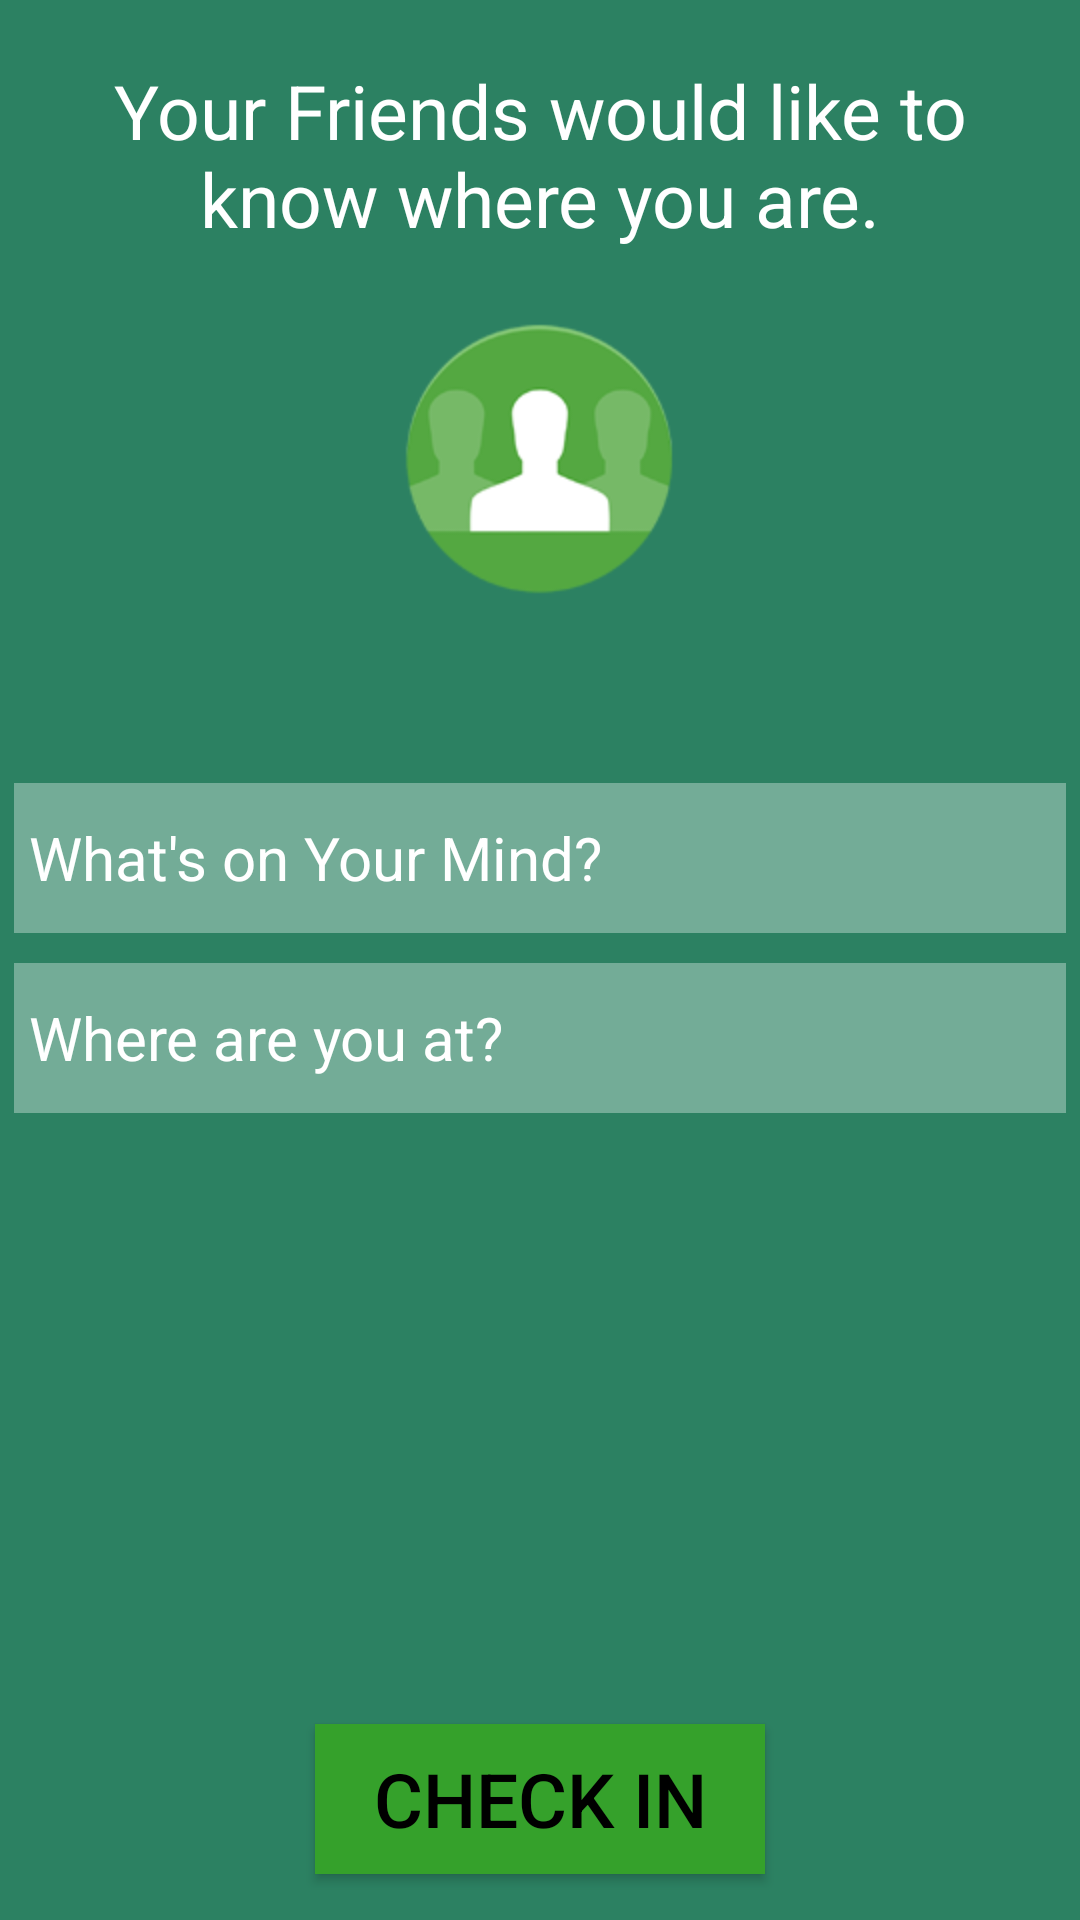

The Android layout XML behind this screen, and the referenced resources:
<!-- AndroidManifest.xml: application theme AppTheme -->
<!-- res/layout/activity_add_check_in.xml -->
<?xml version="1.0" encoding="utf-8"?>
<LinearLayout xmlns:android="http://schemas.android.com/apk/res/android"
    xmlns:tools="http://schemas.android.com/tools"
    android:orientation="vertical"
    android:layout_width="match_parent"
    android:layout_height="match_parent"
    android:paddingBottom="@dimen/activity_vertical_margin"
    android:paddingLeft="@dimen/activity_horizontal_margin"
    android:paddingRight="@dimen/activity_horizontal_margin"
    android:paddingTop="@dimen/activity_vertical_margin"
    tools:context=".View.AddCheckInActivity">

    <LinearLayout
        android:orientation="vertical"
        android:layout_width="match_parent"
        android:layout_height="match_parent"
        android:layout_weight="0.9">

        <TextView
            android:layout_width="wrap_content"
            android:layout_height="wrap_content"
            android:text="Your Friends would like to know where you are."
            android:id="@+id/textView"
            android:textSize="25dp"
            android:textColor="#ffffff"
            android:gravity="center"
            android:padding="20dp" />

        <ImageButton
            android:layout_width="100dp"
            android:layout_height="100dp"
            android:id="@+id/profpicbtn"
            android:layout_gravity="center"
            android:background="@drawable/addprofilebtn"
            android:padding="10dp" />
    </LinearLayout>

    <LinearLayout
        android:orientation="vertical"
        android:layout_width="match_parent"
        android:layout_height="match_parent"
        android:layout_weight="0.8">

        <LinearLayout
            android:orientation="vertical"
            android:layout_width="match_parent"
            android:layout_height="match_parent">

            <LinearLayout
                android:orientation="horizontal"
                android:layout_width="match_parent"
                android:layout_height="wrap_content">

                <EditText
                    android:layout_width="wrap_content"
                    android:layout_height="50dp"
                    android:id="@+id/statusTxt"
                    android:textSize="20dp"
                    android:inputType="textMultiLine"
                    android:ems="10"
                    android:layout_weight="1"
                    android:layout_margin="5dp"
                    android:textColor="#000000"
                    android:textColorHint="#ffffff"
                    android:hint="What&apos;s on Your Mind?"
                    android:gravity="left|center"
                    android:background="#56ffffff"
                    android:padding="5dp" />
            </LinearLayout>

            <LinearLayout
                android:orientation="horizontal"
                android:layout_width="match_parent"
                android:layout_height="wrap_content">

                <AutoCompleteTextView
                    android:layout_width="wrap_content"
                    android:layout_height="50dp"
                    android:id="@+id/attxt"
                    android:textSize="20dp"
                    android:layout_weight="1"
                    android:layout_margin="5dp"
                    android:textColor="#000000"
                    android:textColorHint="#ffffff"
                    android:hint="Where are you at?"
                    android:gravity="left|center"
                    android:background="#56ffffff"
                    android:padding="5dp"
                    />
            </LinearLayout>



        </LinearLayout>
    </LinearLayout>

    <LinearLayout
        android:orientation="vertical"
        android:layout_width="match_parent"
        android:layout_height="match_parent"
        android:layout_weight="1.3">

        <Button
            android:layout_width="150dp"
            android:layout_height="50dp"
            android:text="Check In"
            android:id="@+id/checkinbtn"
            android:layout_gravity="center_horizontal"
            android:layout_marginTop="20dp"
            android:textColor="#000000"
            android:background="#35a12b"
            android:textSize="25dp"
            android:gravity="center" />
    </LinearLayout>
</LinearLayout>
<!-- resources referenced by this layout -->
<resources>
  <!-- drawable addprofilebtn: png bitmap (drawable, 23424 bytes) -->
  <style name="AppTheme" parent="Theme.AppCompat.NoActionBar">
          <item name="colorPrimary">@color/colorPrimary</item>
          <item name="colorPrimaryDark">@color/colorPrimaryDark</item>
          <item name="colorAccent">@color/colorAccent</item>
          <item name="android:textColorPrimary">@color/textColorPrimary</item>
          <item name="android:windowBackground">@color/windowBackground</item>
          
          <item name="searchBackground">@color/colorPrimary</item>
  
          
          <item name="searchVoiceIcon">@drawable/ic_action_voice_search_inverted</item>
  
          
          <item name="searchCloseIcon">@drawable/ic_action_navigation_close_inverted</item>
  
          
          <item name="searchBackIcon">@drawable/ic_action_navigation_arrow_back_inverted</item>
  
          
          <item name="searchSuggestionIcon">@drawable/ic_suggestion</item>
  
          
          <item name="searchSuggestionBackground">@android:color/white</item>
  
      </style>
  <color name="colorPrimary">#0e5211</color>
  <color name="colorPrimaryDark">#256d53</color>
  <color name="colorAccent">#f8cd26</color>
  <color name="textColorPrimary">#f8cd26</color>
  <color name="windowBackground">#2c8162</color>
</resources>
